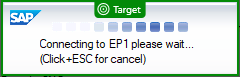
Task: Automated processing of delivery note PDFs from OneDrive, splitting them into individual documents and upload the files in SAP
Workflow: SAP_LOGON

Step 1: check the label in window 'Sapgui Splash Screen' (saplgpad.exe)

Step 2: click on 'No' in window 'SAP GUI for Windows*' (saplgpad.exe) (no picture)

Step 3: click on the list item '{0}' in window 'SAP Logon Pad*' (saplgpad.exe) (no picture)

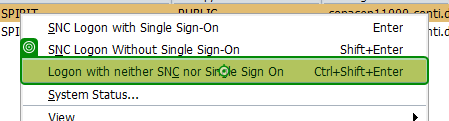
Step 4: click on 'SNC Logon' (saplgpad.exe)
